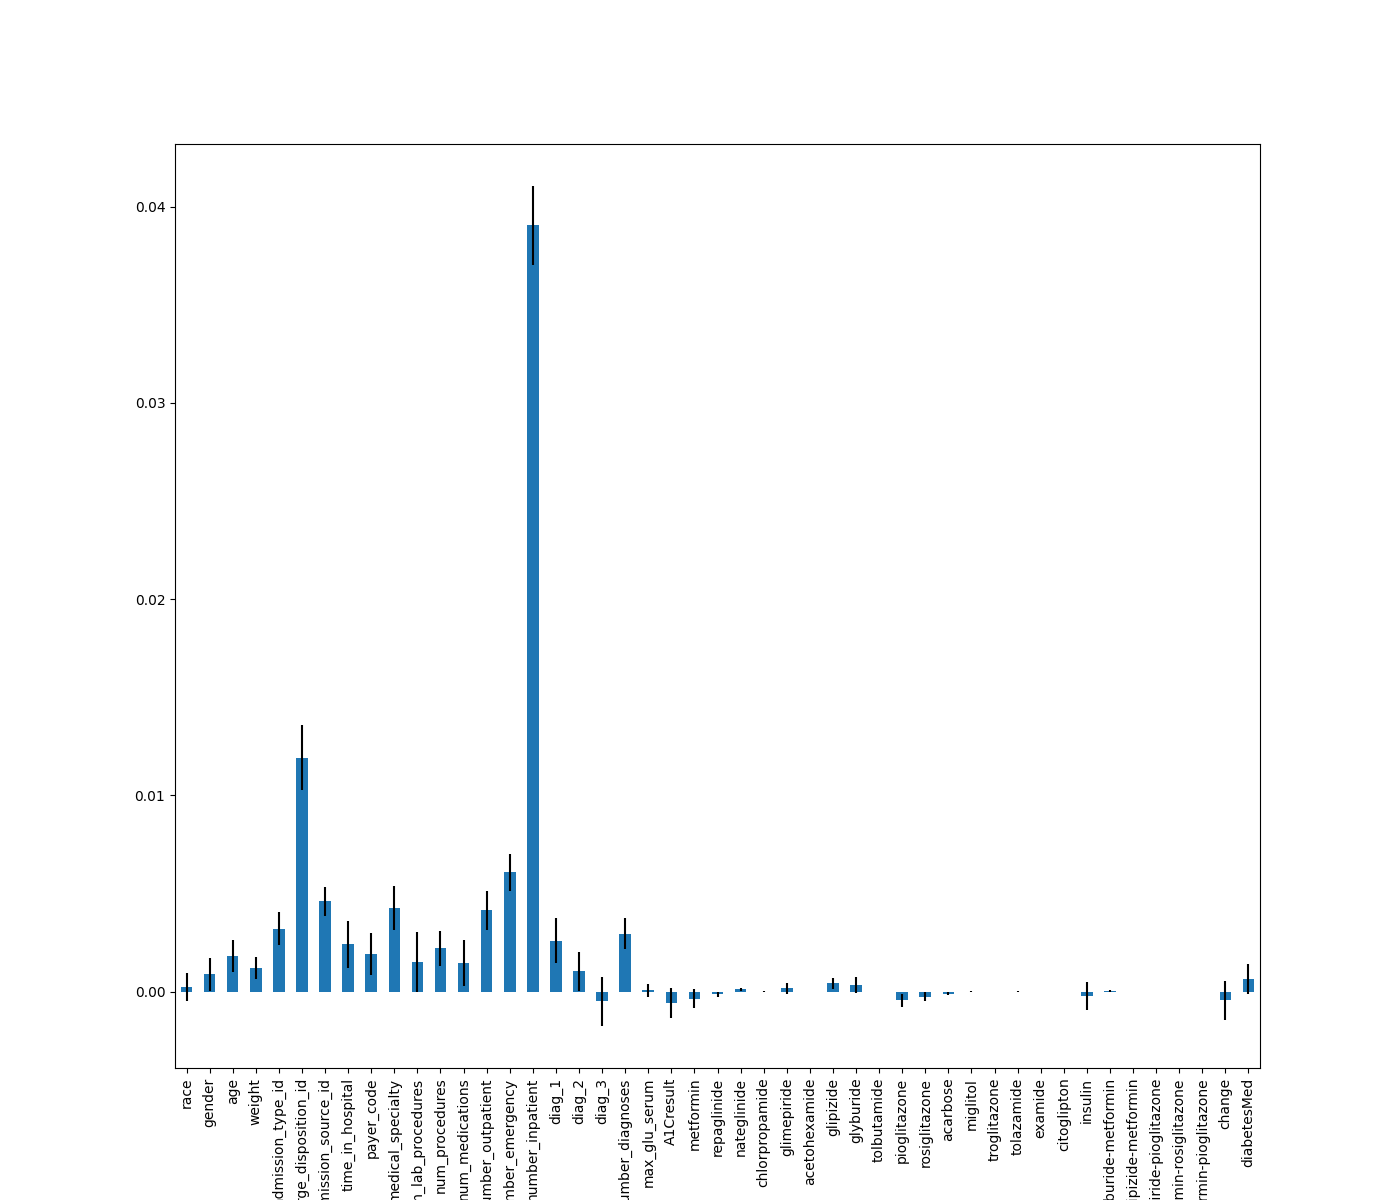

The data file committed next to this chart (first rows):
, 0
number_inpatient, 0.03905
discharge_disposition_id, 0.01191
number_emergency, 0.006073
admission_source_id, 0.004599
medical_specialty, 0.004265
